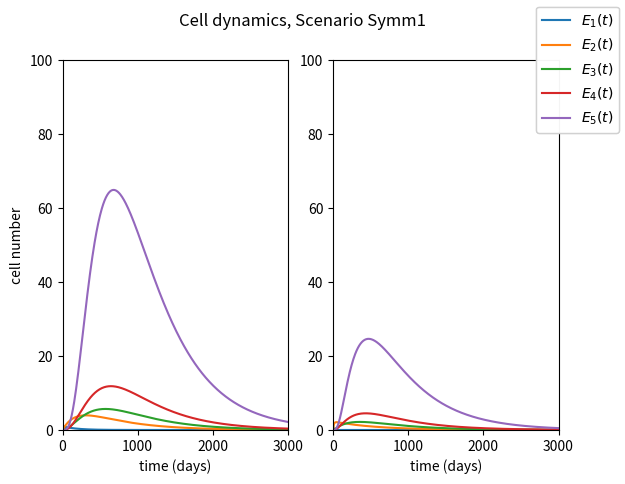
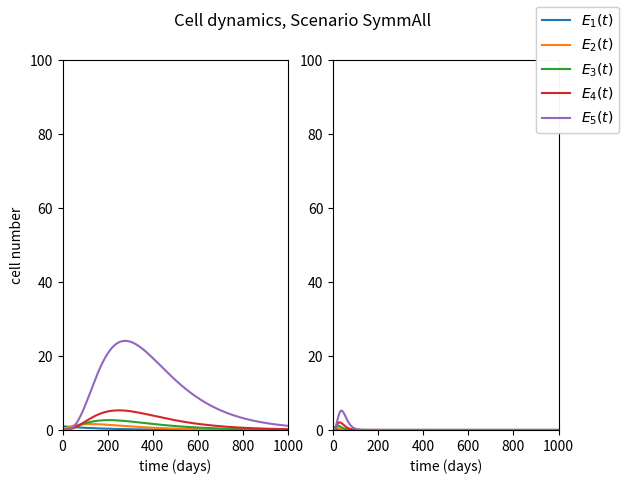
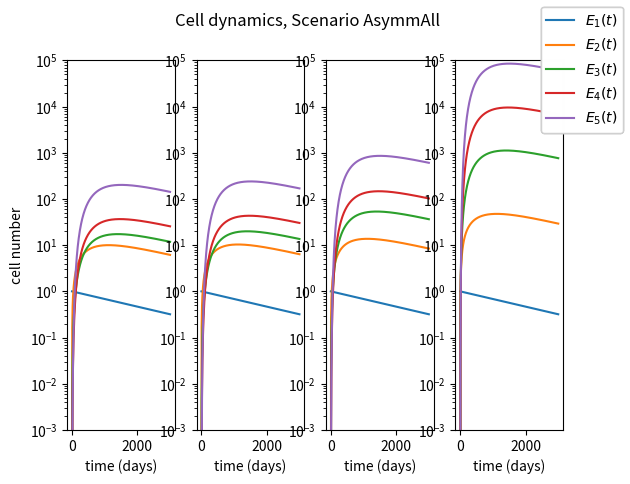

These charts were generated, in order, by the following Python code:


import numpy as np
import matplotlib.pyplot as plt
from scipy import integrate
from pylab import step,plot,show,legend,xlabel,xticks,ylabel,xlim,ylim,text,savefig,title


''' Function definition '''

def sys_ODE(Ec, t=0):
    Ec = np.array([-(mu_[0]+nu_[0]+s_[0]-l_[0])*Ec[0],
                    (2*s_[0]+a_[0]+nu_[0])*Ec[0]-(mu_[1]+nu_[1]+s_[1]-l_[1])*Ec[1],
                    (2*s_[1]+a_[1]+nu_[1])*Ec[1]-(mu_[2]+nu_[2]+s_[2]-l_[2])*Ec[2],
                    (2*s_[2]+a_[2]+nu_[2])*Ec[2]-(mu_[3]+nu_[3]+s_[3]-l_[3])*Ec[3],
                    (2*s_[3]+a_[3]+nu_[3])*Ec[3]-(mu_[4]+nu_[4]+s_[4]-l_[4])*Ec[4],])
    return Ec

''' Initial conditions '''

EcIC = [1, 0, 0, 0, 0]
timeODE = np.linspace(0, 3000, 500)
labels = (r'$E_1(t)$',r'$E_2(t)$',r'$E_3(t)$',r'$E_4(t)$',r'$E_5(t)$')


''' Scenario Symm1 '''

fig_Symm1, axs_Symm1 = plt.subplots(1, 2)
fig_Symm1.suptitle('Cell dynamics, Scenario Symm1')

ind = 0 
for i in [0.01, 0.1]:
    
    ''' Parameter definition '''
    s_ = np.zeros(5)
    s_[0] = i
    a_ = np.zeros(5)
    phi_ = np.array([0.019063,0.04334,0.057295,0.14557,0.3385]) + a_ + s_
    lambda_ = np.array([0.016497,0.007847,0.032834,0.16113,0]) + a_ + 2*s_
    delta_ = np.array([(-0.0075899-0.0016495)/2,0.0017357,0.0044844,0.01556,0.0293]) + s_
    
    mu_ = delta_- lambda_ + phi_
    nu_ = lambda_ - a_ - 2*s_
    l_ = phi_ - a_ - s_
    
    ''' Solve ODEs system '''
    pop = integrate.odeint(sys_ODE, EcIC, timeODE)
    E1,E2,E3,E4,E5 = pop.T
    
    ''' Plot section '''
    axs_Symm1[ind].plot(timeODE,E1)
    axs_Symm1[ind].plot(timeODE,E2)
    axs_Symm1[ind].plot(timeODE,E3)
    axs_Symm1[ind].plot(timeODE,E4)
    axs_Symm1[ind].plot(timeODE,E5)
    
    axs_Symm1[0].set_ylabel('cell number')
    axs_Symm1[0].set_xlabel('time (days)')
    axs_Symm1[1].set_xlabel('time (days)')
    axs_Symm1[0].set_xlim(0,3000)
    axs_Symm1[1].set_xlim(0,3000)
    axs_Symm1[0].set_ylim(0,100)
    axs_Symm1[1].set_ylim(0,100)
    fig_Symm1.legend(labels)
    
    ind+=1
    
    
''' Scenario SymmAll '''

fig_SymmAll, axs_SymmAll = plt.subplots(1, 2)
fig_SymmAll.suptitle('Cell dynamics, Scenario SymmAll')

ind = 0   
for i in [0.01, 0.1]:

    ''' Parameter definition '''
    s_ = np.ones(5)*i
    a_ = np.zeros(5)
    phi_ = np.array([0.019063,0.04334,0.057295,0.14557,0.3385]) + a_ + s_
    lambda_ = np.array([0.016497,0.007847,0.032834,0.16113,0]) + a_ + 2*s_
    delta_ = np.array([(-0.0075899-0.0016495)/2,0.0017357,0.0044844,0.01556,0.0293]) + s_
    
    mu_ = delta_- lambda_ + phi_
    nu_ = lambda_ - a_ - 2*s_
    l_ = phi_ - a_ - s_
    
    ''' Solve ODEs system '''
    pop = integrate.odeint(sys_ODE, EcIC, timeODE)
    E1,E2,E3,E4,E5 = pop.T
    
    ''' Plot section '''
    axs_SymmAll[ind].plot(timeODE,E1)
    axs_SymmAll[ind].plot(timeODE,E2)
    axs_SymmAll[ind].plot(timeODE,E3)
    axs_SymmAll[ind].plot(timeODE,E4)
    axs_SymmAll[ind].plot(timeODE,E5)
    
    axs_SymmAll[0].set_ylabel('cell number')
    axs_SymmAll[0].set_xlabel('time (days)')
    axs_SymmAll[1].set_xlabel('time (days)')
    axs_SymmAll[0].set_xlim(0,1000)
    axs_SymmAll[1].set_xlim(0,1000)
    axs_SymmAll[0].set_ylim(0,100)
    axs_SymmAll[1].set_ylim(0,100)
    fig_SymmAll.legend(labels)
    
    ind+=1
        


''' Scenario AsymmAll '''

fig_AsymmAll, axs_AsymmAll = plt.subplots(1, 4)
fig_AsymmAll.suptitle('Cell dynamics, Scenario AsymmAll')

ind = 0
for i in [0.0001, 0.001, 0.01, 0.1]:
    
    ''' Parameter definition '''
    a_ = np.ones(5)*i
    s_ = np.zeros(5)
    s_[0] = 0.005
    phi_ = np.array([0.019063,0.04334,0.057295,0.14557,0.3385]) + a_ + s_
    lambda_ = np.array([0.016497,0.007847,0.032834,0.16113,0]) + a_ + 2*s_
    delta_ = np.array([(-0.0075899-0.0016495)/2,0.0017357,0.0044844,0.01556,0.0293]) + s_
    
    mu_ = delta_- lambda_ + phi_
    nu_ = lambda_ - a_ - 2*s_
    l_ = phi_ - a_ - s_
    
    ''' Solve ODEs system '''
    pop = integrate.odeint(sys_ODE, EcIC, timeODE)
    E1,E2,E3,E4,E5 = pop.T
    
    ''' Plot section '''
    axs_AsymmAll[ind].plot(timeODE,E1)
    axs_AsymmAll[ind].plot(timeODE,E2)
    axs_AsymmAll[ind].plot(timeODE,E3)
    axs_AsymmAll[ind].plot(timeODE,E4)
    axs_AsymmAll[ind].plot(timeODE,E5)
    
    axs_AsymmAll[0].set_ylabel('cell number')
    axs_AsymmAll[0].set_xlabel('time (days)')
    axs_AsymmAll[1].set_xlabel('time (days)')
    axs_AsymmAll[2].set_xlabel('time (days)')
    axs_AsymmAll[3].set_xlabel('time (days)')
    axs_AsymmAll[0].set_yscale('log')
    axs_AsymmAll[1].set_yscale('log')
    axs_AsymmAll[2].set_yscale('log')
    axs_AsymmAll[3].set_yscale('log')
    axs_AsymmAll[0].set_ylim(1e-3,1e5)
    axs_AsymmAll[1].set_ylim(1e-3,1e5)
    axs_AsymmAll[2].set_ylim(1e-3,1e5)
    axs_AsymmAll[3].set_ylim(1e-3,1e5)
    fig_AsymmAll.legend(labels)
    
    ind+=1





plt.show()